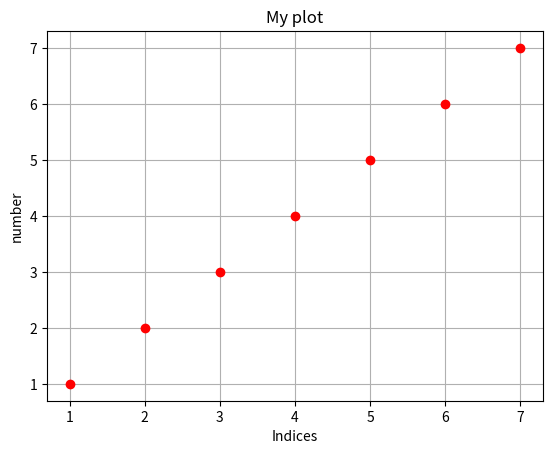

The script that saved this image:
import matplotlib.pyplot as plt

plt.plot([1, 2, 3, 4, 5, 6,7 ],[1, 2, 3, 4, 5, 6 , 7],'ro')
plt.ylabel("number")
plt.xlabel("Indices")
plt.title("My plot")
plt.grid()
plt.show()